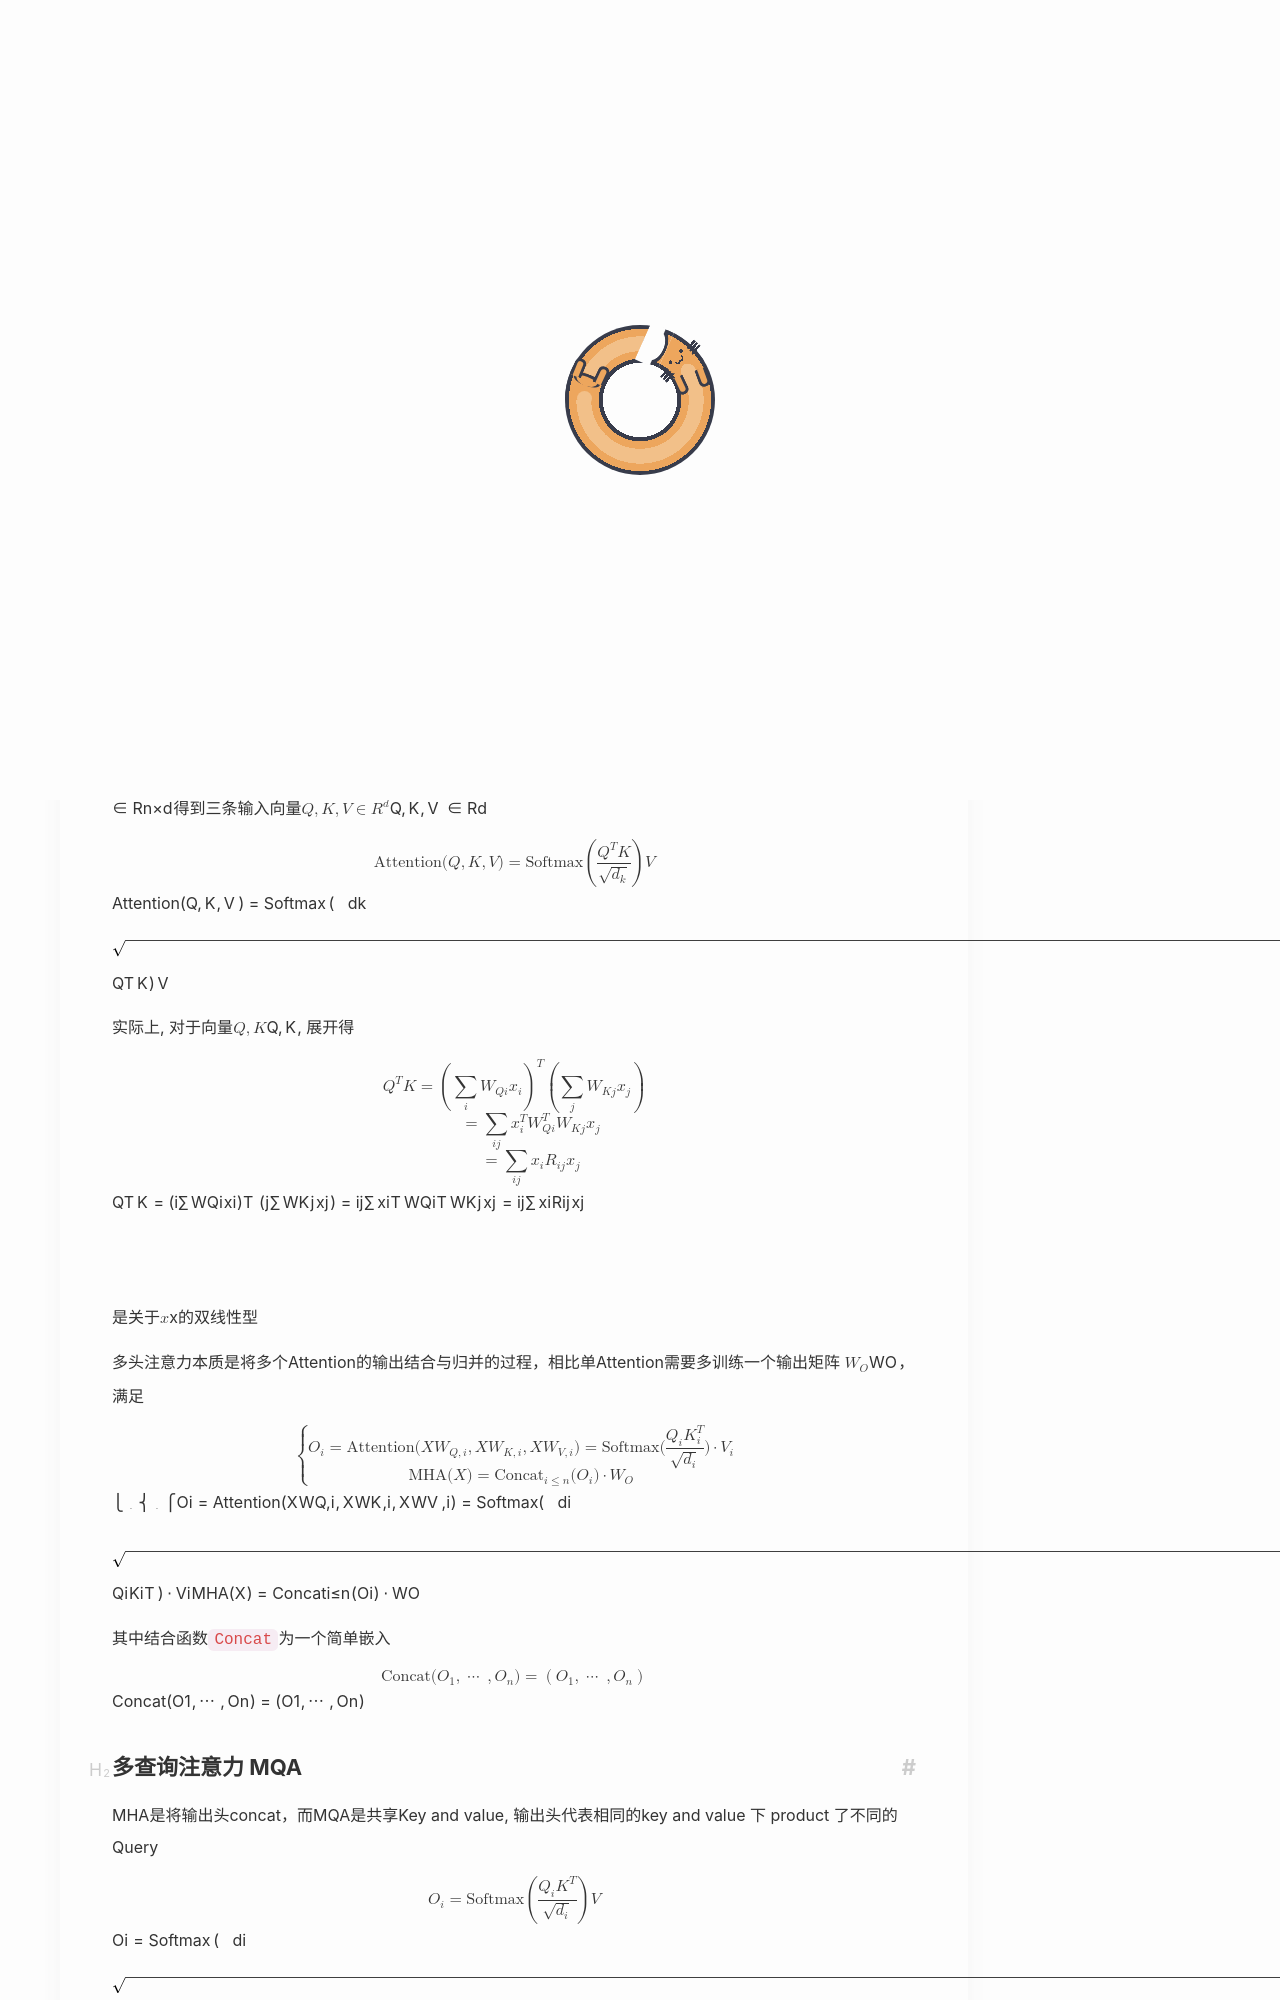

repository: Yuukowww/Yuukowww.github.io · page: CS/LLM/CS336/assignment1/assignment1-02/index.html · generator: jekyll

---
title: CS336 01.1 Assignment1 -- Transformer
date: 2026-05-03
updated: 2026-10-26
description: CS336 LLM学习Record 1
tag: [CS336,LLM]
categories: LLM
math: true
cover: picture/amiya1.jpg
---

# Attention is All You Need
